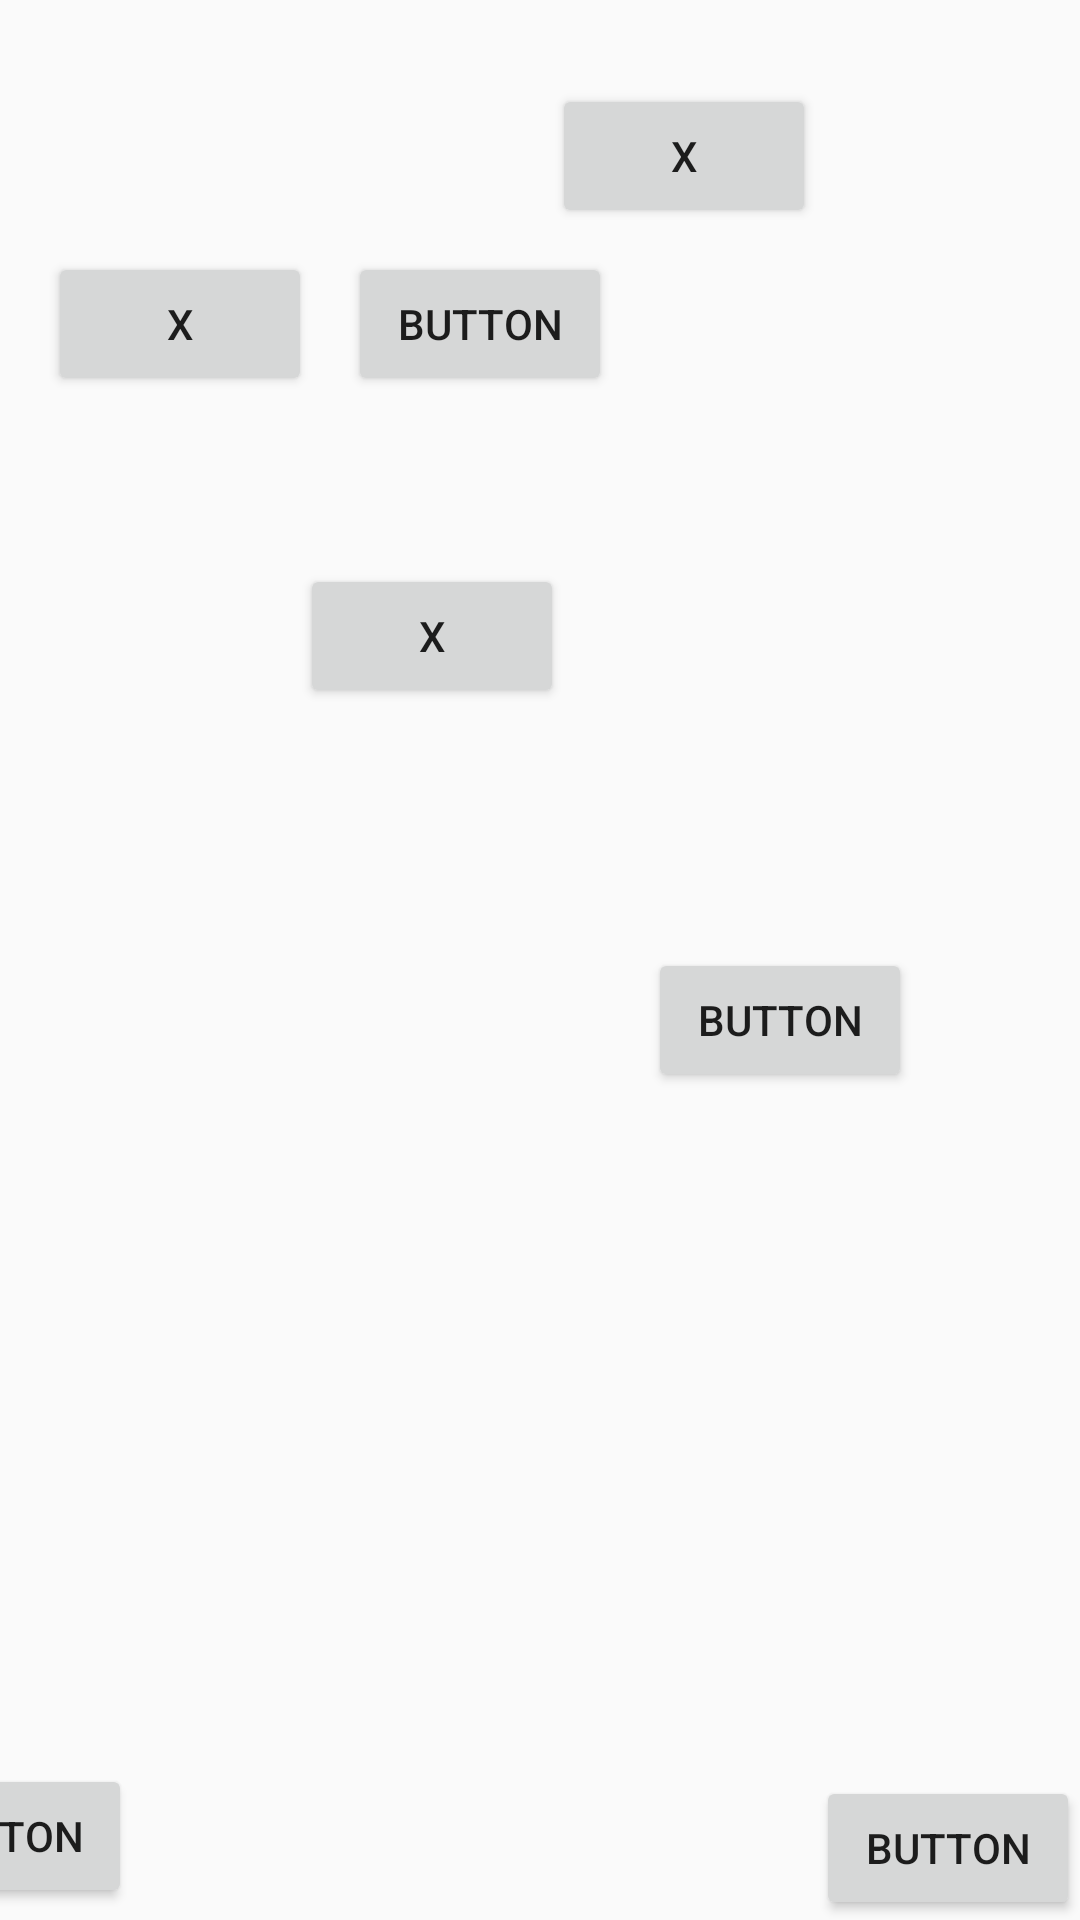

This screen was rendered from an Android layout file. Write that file and the resources it references.
<!-- AndroidManifest.xml: application theme Theme.Maleku -->
<!-- res/layout/h1p5.xml -->
<?xml version="1.0" encoding="utf-8"?>
<android.support.constraint.ConstraintLayout xmlns:android="http://schemas.android.com/apk/res/android"
    xmlns:app="http://schemas.android.com/apk/res-auto"
    xmlns:tools="http://schemas.android.com/tools"
android:layout_width="match_parent"
    android:layout_height="match_parent"
    android:background="@drawable/novela_grafica_ec408_imprimir_12x18_2_compressed_pages_to_jpg_0015"
    tools:context=".Chapter1Part5">

    <Button
        android:id="@+id/returnBtn13"
        android:layout_width="wrap_content"
        android:layout_height="wrap_content"
        android:layout_marginEnd="316dp"
        android:layout_marginBottom="4dp"
        android:onClick="goPrevious"
        android:text="Button"
        app:layout_constraintBottom_toBottomOf="parent"
        app:layout_constraintEnd_toEndOf="parent" />

    <Button
        android:id="@+id/goH1P2"
        android:layout_width="wrap_content"
        android:layout_height="wrap_content"
        android:onClick="go_h1p6"
        android:text="Button"
        app:layout_constraintBottom_toBottomOf="parent"
        app:layout_constraintEnd_toEndOf="parent" />

    <Button
        android:id="@+id/button44"
        android:layout_width="wrap_content"
        android:layout_height="wrap_content"
        android:layout_marginStart="16dp"
        android:layout_marginTop="84dp"
        android:onClick="audio1"
        android:text="x"
        app:layout_constraintStart_toStartOf="parent"
        app:layout_constraintTop_toTopOf="parent" />

    <Button
        android:id="@+id/button45"
        android:layout_width="wrap_content"
        android:layout_height="wrap_content"
        android:layout_marginTop="28dp"
        android:layout_marginEnd="88dp"
        android:onClick="audio2"
        android:text="x"
        app:layout_constraintEnd_toEndOf="parent"
        app:layout_constraintTop_toTopOf="parent" />

    <Button
        android:id="@+id/button46"
        android:layout_width="wrap_content"
        android:layout_height="wrap_content"
        android:layout_marginTop="188dp"
        android:layout_marginEnd="172dp"
        android:onClick="audio3"
        android:text="x"
        app:layout_constraintEnd_toEndOf="parent"
        app:layout_constraintTop_toTopOf="parent" />

    <Button
        android:id="@+id/button47"
        android:layout_width="wrap_content"
        android:layout_height="wrap_content"
        android:layout_marginStart="216dp"
        android:layout_marginBottom="276dp"
        android:onClick="audio4"
        android:text="Button"
        app:layout_constraintBottom_toBottomOf="parent"
        app:layout_constraintStart_toStartOf="parent" />

    <Button
        android:id="@+id/button23"
        android:layout_width="wrap_content"
        android:layout_height="wrap_content"
        android:layout_marginStart="12dp"
        android:layout_marginTop="84dp"
        android:onClick="audio1_5"
        android:text="Button"
        app:layout_constraintStart_toEndOf="@+id/button44"
        app:layout_constraintTop_toTopOf="parent" />
</android.support.constraint.ConstraintLayout>
<!-- resources referenced by this layout -->
<resources>
  <style name="Theme.Maleku" parent="Theme.AppCompat.Light.DarkActionBar">
          
          <item name="colorPrimary">@color/black</item>
          <item name="colorPrimaryDark">@color/black</item>
          <item name="colorAccent">@color/teal_200</item>
          
      </style>
  <!-- not gathered from this repository: default colours our renderer supplied (Android Studio template values) -->
  <color name="teal_200">#FF03DAC5</color>
  <color name="black">#FF000000</color>
</resources>
